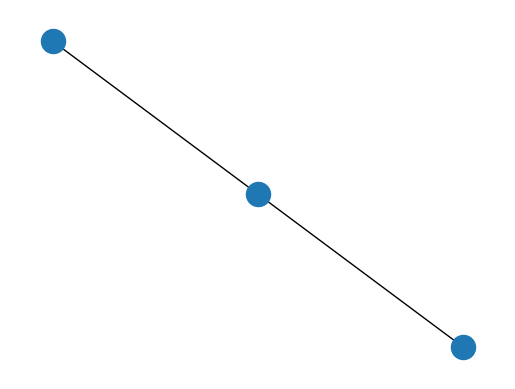

Recreate this plot in Python.
import matplotlib.pyplot as plt
import networkx as nx

G = nx.Graph()
G.add_node(1)

G.add_nodes_from([2, 3])

G.add_edge(1, 2)
G.add_edge(2, 3)

fig, ax = plt.subplots()
nx.draw(G, ax=ax)
plt.show()
